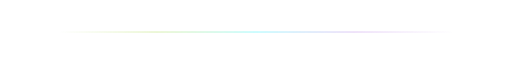
t = 0.00 s
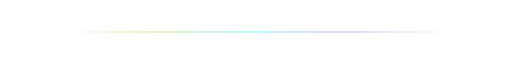
t = 0.50 s
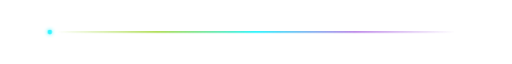
t = 1.50 s
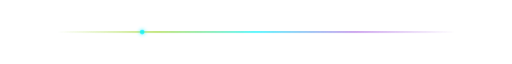
t = 2.00 s
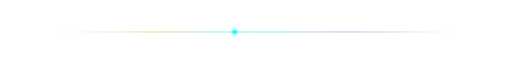
t = 2.50 s
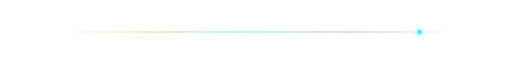
t = 3.50 s

The animated SVG that drew these frames (rendered in a browser with its animation timeline set to each time). Animation: 2 CSS @keyframes rules; one cycle of 4.00 s, repeats indefinitely.

<svg width="100%" height="20" viewBox="0 0 900 20" fill="none" xmlns="http://www.w3.org/2000/svg">
  <defs>
    <linearGradient id="divGrad" x1="0%" y1="0%" x2="100%" y2="0%">
      <stop offset="0%" stop-color="#88CE02" stop-opacity="0" />
      <stop offset="25%" stop-color="#88CE02" stop-opacity="0.8" />
      <stop offset="50%" stop-color="#00F2FE" stop-opacity="1" />
      <stop offset="75%" stop-color="#9d4edd" stop-opacity="0.8" />
      <stop offset="100%" stop-color="#9d4edd" stop-opacity="0" />
    </linearGradient>
    <style>
      @keyframes pulseLine {
        0%, 100% { opacity: 0.4; transform: scaleY(0.8); }
        50% { opacity: 1; transform: scaleY(1.4); }
      }
      @keyframes sweepGlow {
        0% { transform: translateX(-400px); }
        100% { transform: translateX(900px); }
      }
      .lineBar { animation: pulseLine 3s ease-in-out infinite; transform-origin: center; }
      .glowPoint { animation: sweepGlow 4s linear infinite; }
    </style>
  </defs>
  <rect class="lineBar" x="100" y="9" width="700" height="2" rx="1" fill="url(#divGrad)" />
  <circle class="glowPoint" cx="0" cy="10" r="4" fill="#00F2FE" opacity="0.8" filter="drop-shadow(0 0 4px #00F2FE)" />
</svg>
